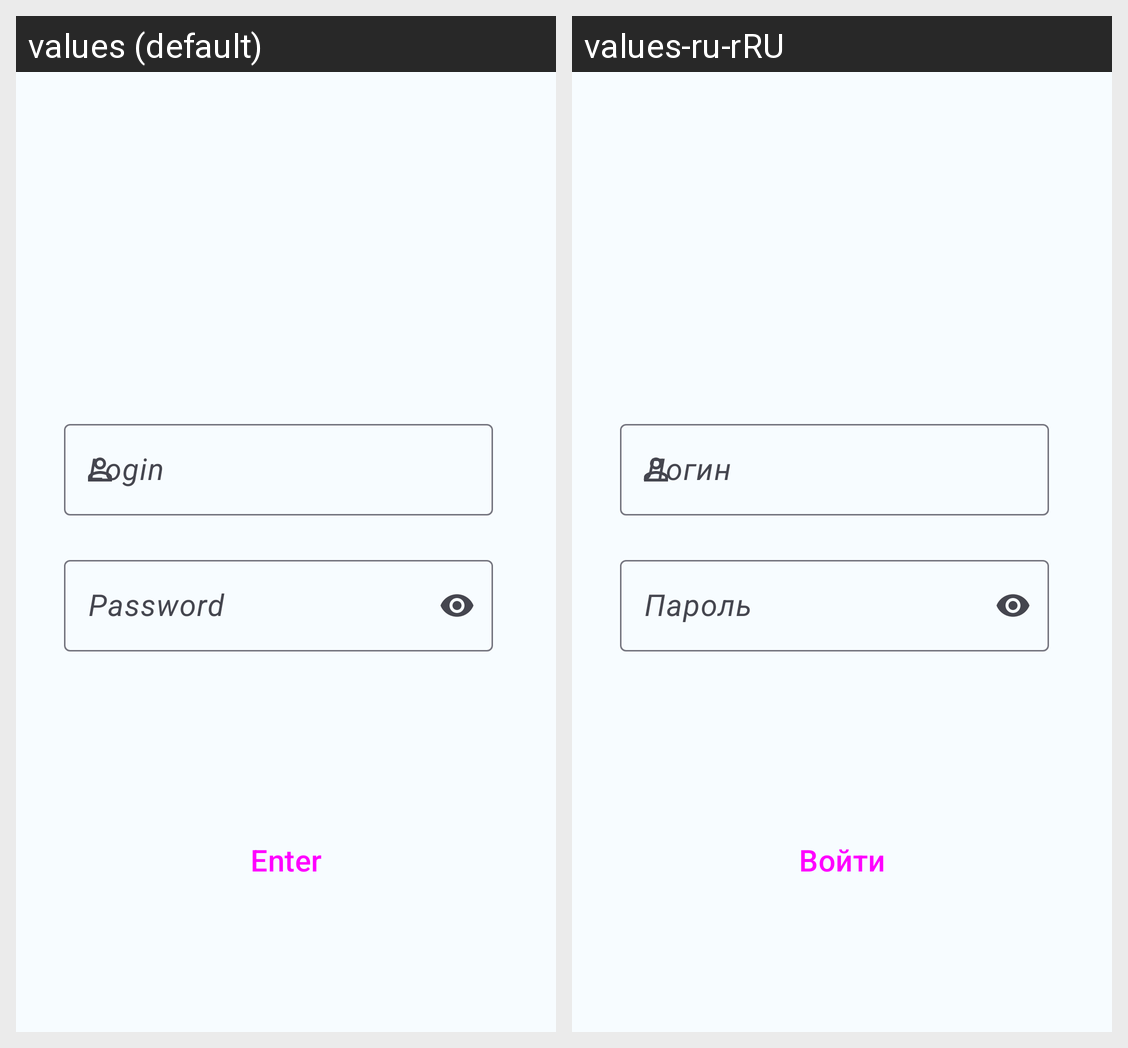

This grid shows one Android layout under two languages. Give, for every string resource on the screen, its name, the default text and each shown locale's text.
Android screen res/layout/fragment_start.xml rendered under 2 locales, left to right: values (default), values-ru-rRU. Device: Nexus 5 (rendered at 1080×1920; each locale shown at half size, 540×960, under a caption strip naming it); theme Theme.Account.
Strings drawn on this screen, with the default value and each locale's value (text and hints the layout hard-codes, and strings that could not be matched under every locale, appear in the picture but are not listed):

login_title
  values: Login
  values-ru-rRU: Логин

password_title
  values: Password
  values-ru-rRU: Пароль

enter_title
  values: Enter
  values-ru-rRU: Войти
